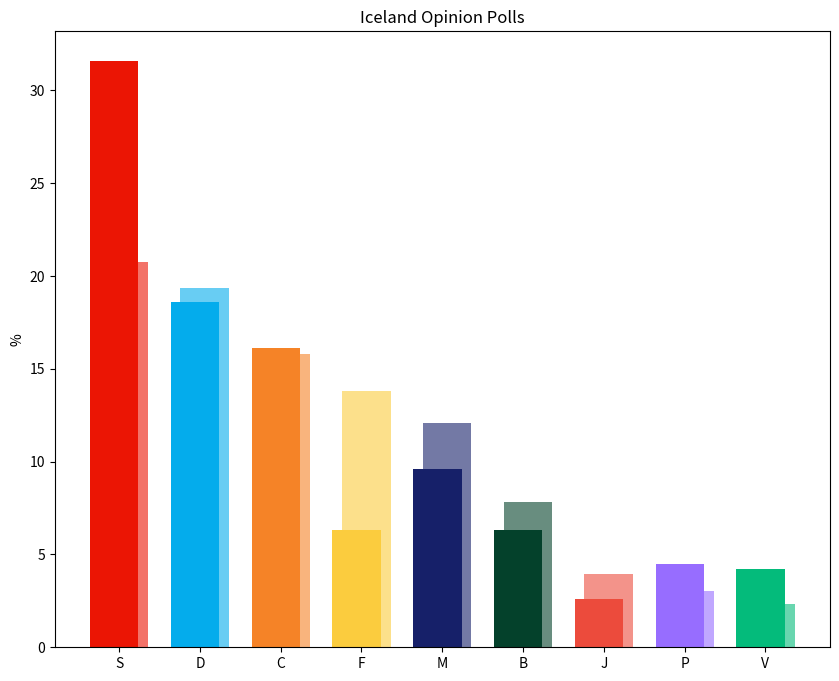

Source code (Python): (Note: this script raises an exception after producing the figure.)
import matplotlib.pyplot as plt
import numpy as np

parties = ['S',	'D', 'C', 'F', 'M', 'B', 'J', 'P', 'V']
polling_2025 = [31.6, 18.6, 16.1, 6.3, 9.6, 6.3, 2.6, 4.5, 4.2]
election_2024 = [20.75,	19.36, 15.82, 13.78, 12.10, 7.80, 3.96, 3.02, 2.34]

poll_colors = ['#eb1504', '#04acec', '#f58327', '#fbcc3e', '#162069', '#04412b', '#ec4b3c', '#976dff', '#04bb7b']
election_colors = ['#f37268', '#68cdf3', '#f9b47d', '#fce08b', '#7379a5', '#688d7f', '#f3938a', '#c0a7ff', '#68d6af']

x = np.arange(len(parties))
width = 0.6

fig, ax = plt.subplots(figsize=(10, 8))
ax.bar(x + width/10, election_2024, width=width, color=election_colors, label='2024 Election')
ax.bar(x - width/10, polling_2025, width=width, color=poll_colors, label='August 2025 Polling')

ax.set_ylabel('%')
ax.set_xticks(x)
ax.set_xticklabels(parties)
ax.set_title('Iceland Opinion Polls')

plt.savefig('Europe/NorthEurope/Iceland Opinion Polls.png', dpi=300, bbox_inches='tight')
plt.show()
